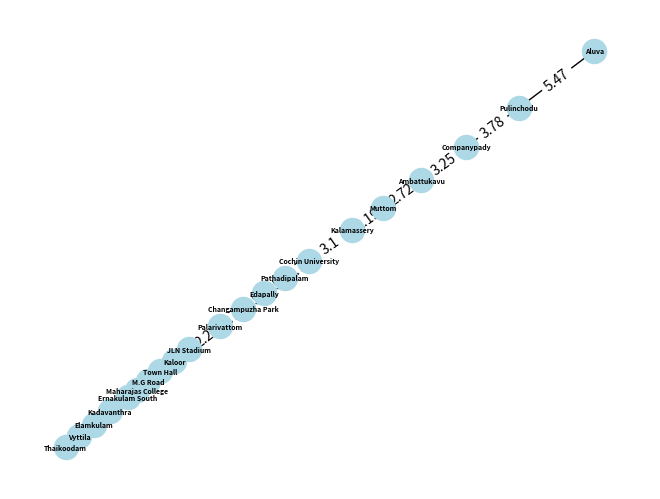
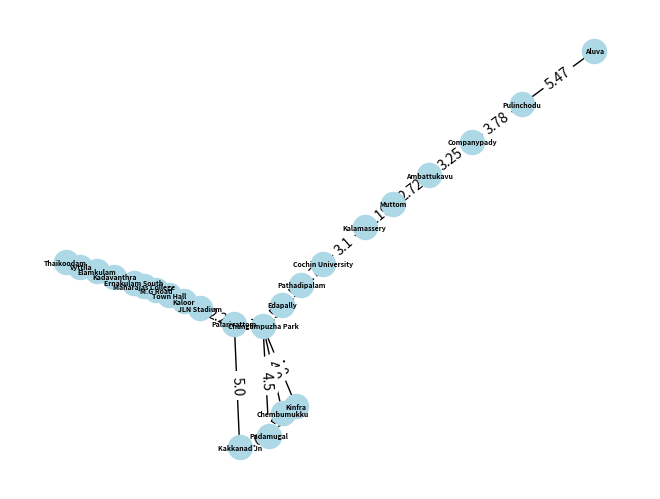
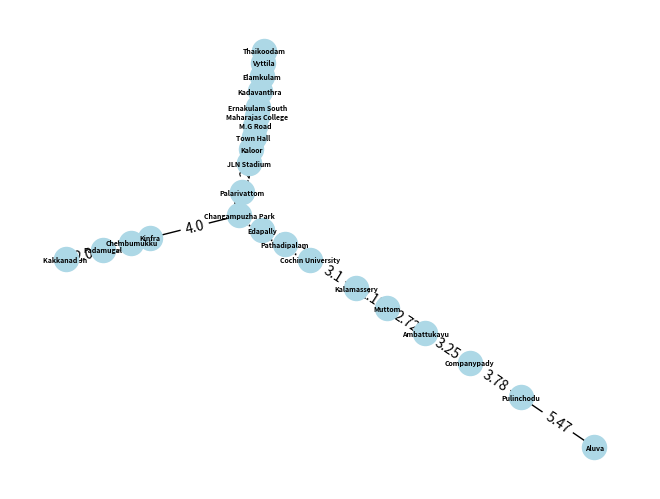

The script that saved these images, in order:
import pandas as pd
import networkx as nx
import matplotlib.pyplot as plt

def draw_graph(data):
  sum=0
  G = nx.Graph()
  for row in data:
      source, dest, weight = row
      G.add_edge(source, dest, weight=weight)
      sum+=weight
  pos = nx.kamada_kawai_layout(G)
  labels = nx.get_edge_attributes(G, 'weight')
  nx.draw(G, pos, with_labels=True, node_size=300, node_color='lightblue', font_size=5, font_weight='bold')
  nx.draw_networkx_edge_labels(G, pos, edge_labels=labels)
  plt.show()
  print(sum)

# **Initial stations**

l=[['Aluva', 'Pulinchodu', 5.47],
  ['Pulinchodu', 'Companypady', 3.78],
  ['Companypady', 'Ambattukavu', 3.25],
  ['Ambattukavu', 'Muttom', 2.72],
  ['Muttom', 'Kalamassery', 2.19],
  ['Kalamassery', 'Cochin University', 3.1],
  ['Cochin University', 'Pathadipalam', 1.7],
  ['Pathadipalam', 'Edapally', 1.5],
  ['Edapally', 'Changampuzha Park', 1.5],
  ['Changampuzha Park', 'Palarivattom', 1.7],
  ['Palarivattom', 'JLN Stadium', 2.2],
  ['JLN Stadium', 'Kaloor', 1.1],
  ['Kaloor', 'Town Hall', 1.0],
  ['Town Hall', 'M.G Road', 0.9],
  ['M.G Road', 'Maharajas College', 0.8],
  ['Maharajas College', 'Ernakulam South', 0.7],
  ['Ernakulam South', 'Kadavanthra', 1.3],
  ['Kadavanthra', 'Elamkulam', 1.2],
  ['Elamkulam', 'Vyttila', 1.1],
  ['Vyttila', 'Thaikoodam', 1.0]]


draw_graph(l)

# **After adding new stations**

l=[ ['Aluva', 'Pulinchodu', 5.47],
  ['Pulinchodu', 'Companypady', 3.78],
  ['Companypady', 'Ambattukavu', 3.25],
  ['Ambattukavu', 'Muttom', 2.72],
  ['Muttom', 'Kalamassery', 2.19],
  ['Kalamassery', 'Cochin University', 3.1],
  ['Cochin University', 'Pathadipalam', 1.7],
  ['Pathadipalam', 'Edapally', 1.5],
  ['Edapally', 'Changampuzha Park', 1.5],
  ['Changampuzha Park', 'Palarivattom', 1.7],
  ['Palarivattom', 'JLN Stadium', 2.2],
  ['JLN Stadium', 'Kaloor', 1.1],
  ['Kaloor', 'Town Hall', 1.0],
  ['Town Hall', 'M.G Road', 0.9],
  ['M.G Road', 'Maharajas College', 0.8],
  ['Maharajas College', 'Ernakulam South', 0.7],
  ['Ernakulam South', 'Kadavanthra', 1.3],
  ['Kadavanthra', 'Elamkulam', 1.2],
  ['Elamkulam', 'Vyttila', 1.1],
  ['Vyttila', 'Thaikoodam', 1.0],
     ["Changampuzha Park", "Kinfra", 4.0],
  ["Changampuzha Park", "Chembumukku", 4.0],
  ["Changampuzha Park", "Padamugal", 4.5],
  ["Palarivattom", "Kakkanad Jn", 5.0],

  ["Kinfra", "Chembumukku", 1.0],
 ["Chembumukku", "Padamugal", 1.5],
 ["Padamugal", "Kakkanad Jn", 2.0]]




draw_graph(l)



class UnionFind:
    def __init__(self):
        self.parent = {}  # Initialize an empty dictionary

    def find(self, x):
        if x not in self.parent:
            self.parent[x] = x  # Initialize the parent for a new vertex
        elif self.parent[x] != x:
            self.parent[x] = self.find(self.parent[x])  # Path compression
        return self.parent[x]

    def union(self, x, y):
        root_x = self.find(x)
        root_y = self.find(y)
        if root_x != root_y:
            self.parent[root_x] = root_y


def kruskal(edges):
    edges.sort(key=lambda x: x[2])
    num_nodes = len(set([edge[0] for edge in edges] + [edge[1] for edge in edges]))
    min_spanning_tree = []
    union_find = UnionFind()

    for edge in edges:
        source, dest, weight = edge
        if union_find.find(source) != union_find.find(dest):
            min_spanning_tree.append((source, dest, weight))
            union_find.union(source, dest)

    return min_spanning_tree

minimum_spanning_tree = kruskal(l)
mst = []

for edge in minimum_spanning_tree:
    mst.append([edge[0], edge[1], edge[2]])



draw_graph(mst)
